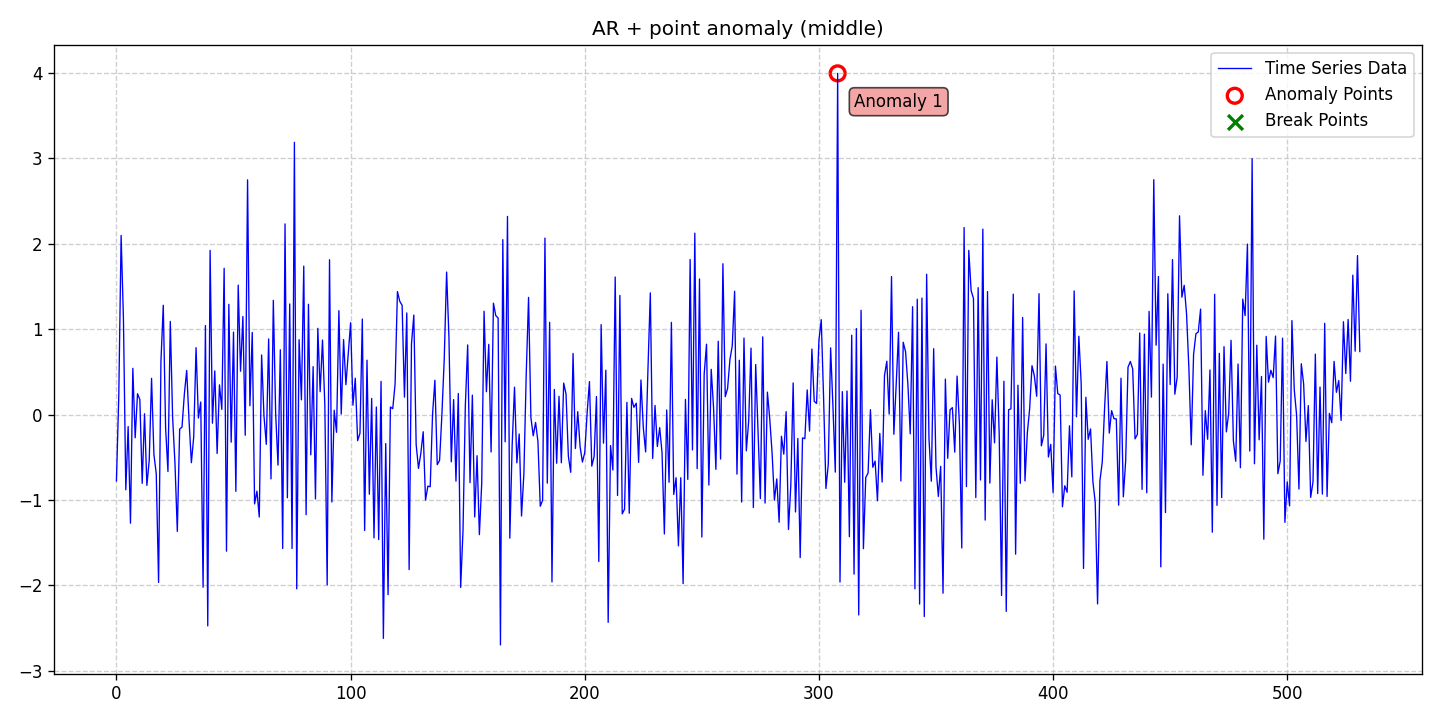

The data file committed next to this chart (first rows):
date, data, stationary, det_lin_up, det_lin_down, det_quad, det_cubic, det_exp, det_damped, stoc_trend, volatility, single_seas, multiple_seas, point_anom_single, point_anom_multi, collect_anom, context_anom, mean_shift, var_shift, trend_shift, point_anom_count, point_anom_location, point_anom_point, collect_anom_count
2020-01-01, -0.7767, 0, 0, 0, 0, 0, 0, 0, 0, 0, 0, 0, 1, 0, 0, 0, 0, 0, 0, 1, middle, [308], 0
2020-01-02, 0.216, 0, 0, 0, 0, 0, 0, 0, 0, 0, 0, 0, 1, 0, 0, 0, 0, 0, 0, 1, middle, [308], 0
2020-01-03, 2.095, 0, 0, 0, 0, 0, 0, 0, 0, 0, 0, 0, 1, 0, 0, 0, 0, 0, 0, 1, middle, [308], 0
2020-01-04, 1.111, 0, 0, 0, 0, 0, 0, 0, 0, 0, 0, 0, 1, 0, 0, 0, 0, 0, 0, 1, middle, [308], 0
2020-01-05, -0.8808, 0, 0, 0, 0, 0, 0, 0, 0, 0, 0, 0, 1, 0, 0, 0, 0, 0, 0, 1, middle, [308], 0
2020-01-06, -0.1409, 0, 0, 0, 0, 0, 0, 0, 0, 0, 0, 0, 1, 0, 0, 0, 0, 0, 0, 1, middle, [308], 0
2020-01-07, -1.272, 0, 0, 0, 0, 0, 0, 0, 0, 0, 0, 0, 1, 0, 0, 0, 0, 0, 0, 1, middle, [308], 0
2020-01-08, 0.5407, 0, 0, 0, 0, 0, 0, 0, 0, 0, 0, 0, 1, 0, 0, 0, 0, 0, 0, 1, middle, [308], 0
2020-01-09, -0.2723, 0, 0, 0, 0, 0, 0, 0, 0, 0, 0, 0, 1, 0, 0, 0, 0, 0, 0, 1, middle, [308], 0
2020-01-10, 0.2437, 0, 0, 0, 0, 0, 0, 0, 0, 0, 0, 0, 1, 0, 0, 0, 0, 0, 0, 1, middle, [308], 0
2020-01-11, 0.1753, 0, 0, 0, 0, 0, 0, 0, 0, 0, 0, 0, 1, 0, 0, 0, 0, 0, 0, 1, middle, [308], 0
2020-01-12, -0.8051, 0, 0, 0, 0, 0, 0, 0, 0, 0, 0, 0, 1, 0, 0, 0, 0, 0, 0, 1, middle, [308], 0
2020-01-13, 0.008993, 0, 0, 0, 0, 0, 0, 0, 0, 0, 0, 0, 1, 0, 0, 0, 0, 0, 0, 1, middle, [308], 0
2020-01-14, -0.8294, 0, 0, 0, 0, 0, 0, 0, 0, 0, 0, 0, 1, 0, 0, 0, 0, 0, 0, 1, middle, [308], 0
2020-01-15, -0.536, 0, 0, 0, 0, 0, 0, 0, 0, 0, 0, 0, 1, 0, 0, 0, 0, 0, 0, 1, middle, [308], 0
2020-01-16, 0.4233, 0, 0, 0, 0, 0, 0, 0, 0, 0, 0, 0, 1, 0, 0, 0, 0, 0, 0, 1, middle, [308], 0
2020-01-17, -0.4655, 0, 0, 0, 0, 0, 0, 0, 0, 0, 0, 0, 1, 0, 0, 0, 0, 0, 0, 1, middle, [308], 0
2020-01-18, -0.6918, 0, 0, 0, 0, 0, 0, 0, 0, 0, 0, 0, 1, 0, 0, 0, 0, 0, 0, 1, middle, [308], 0
2020-01-19, -1.965, 0, 0, 0, 0, 0, 0, 0, 0, 0, 0, 0, 1, 0, 0, 0, 0, 0, 0, 1, middle, [308], 0
2020-01-20, 0.6175, 0, 0, 0, 0, 0, 0, 0, 0, 0, 0, 0, 1, 0, 0, 0, 0, 0, 0, 1, middle, [308], 0
2020-01-21, 1.279, 0, 0, 0, 0, 0, 0, 0, 0, 0, 0, 0, 1, 0, 0, 0, 0, 0, 0, 1, middle, [308], 0
2020-01-22, -0.1602, 0, 0, 0, 0, 0, 0, 0, 0, 0, 0, 0, 1, 0, 0, 0, 0, 0, 0, 1, middle, [308], 0
2020-01-23, -0.6667, 0, 0, 0, 0, 0, 0, 0, 0, 0, 0, 0, 1, 0, 0, 0, 0, 0, 0, 1, middle, [308], 0
2020-01-24, 1.09, 0, 0, 0, 0, 0, 0, 0, 0, 0, 0, 0, 1, 0, 0, 0, 0, 0, 0, 1, middle, [308], 0
2020-01-25, -0.03691, 0, 0, 0, 0, 0, 0, 0, 0, 0, 0, 0, 1, 0, 0, 0, 0, 0, 0, 1, middle, [308], 0
2020-01-26, -0.5732, 0, 0, 0, 0, 0, 0, 0, 0, 0, 0, 0, 1, 0, 0, 0, 0, 0, 0, 1, middle, [308], 0
2020-01-27, -1.367, 0, 0, 0, 0, 0, 0, 0, 0, 0, 0, 0, 1, 0, 0, 0, 0, 0, 0, 1, middle, [308], 0
2020-01-28, -0.1708, 0, 0, 0, 0, 0, 0, 0, 0, 0, 0, 0, 1, 0, 0, 0, 0, 0, 0, 1, middle, [308], 0
2020-01-29, -0.1469, 0, 0, 0, 0, 0, 0, 0, 0, 0, 0, 0, 1, 0, 0, 0, 0, 0, 0, 1, middle, [308], 0
2020-01-30, 0.2362, 0, 0, 0, 0, 0, 0, 0, 0, 0, 0, 0, 1, 0, 0, 0, 0, 0, 0, 1, middle, [308], 0
2020-01-31, 0.5159, 0, 0, 0, 0, 0, 0, 0, 0, 0, 0, 0, 1, 0, 0, 0, 0, 0, 0, 1, middle, [308], 0
2020-02-01, -0.0654, 0, 0, 0, 0, 0, 0, 0, 0, 0, 0, 0, 1, 0, 0, 0, 0, 0, 0, 1, middle, [308], 0
2020-02-02, -0.5635, 0, 0, 0, 0, 0, 0, 0, 0, 0, 0, 0, 1, 0, 0, 0, 0, 0, 0, 1, middle, [308], 0
2020-02-03, -0.2637, 0, 0, 0, 0, 0, 0, 0, 0, 0, 0, 0, 1, 0, 0, 0, 0, 0, 0, 1, middle, [308], 0
2020-02-04, 0.7824, 0, 0, 0, 0, 0, 0, 0, 0, 0, 0, 0, 1, 0, 0, 0, 0, 0, 0, 1, middle, [308], 0
2020-02-05, -0.0414, 0, 0, 0, 0, 0, 0, 0, 0, 0, 0, 0, 1, 0, 0, 0, 0, 0, 0, 1, middle, [308], 0
2020-02-06, 0.1464, 0, 0, 0, 0, 0, 0, 0, 0, 0, 0, 0, 1, 0, 0, 0, 0, 0, 0, 1, middle, [308], 0
2020-02-07, -2.021, 0, 0, 0, 0, 0, 0, 0, 0, 0, 0, 0, 1, 0, 0, 0, 0, 0, 0, 1, middle, [308], 0
2020-02-08, 1.041, 0, 0, 0, 0, 0, 0, 0, 0, 0, 0, 0, 1, 0, 0, 0, 0, 0, 0, 1, middle, [308], 0
2020-02-09, -2.473, 0, 0, 0, 0, 0, 0, 0, 0, 0, 0, 0, 1, 0, 0, 0, 0, 0, 0, 1, middle, [308], 0
2020-02-10, 1.921, 0, 0, 0, 0, 0, 0, 0, 0, 0, 0, 0, 1, 0, 0, 0, 0, 0, 0, 1, middle, [308], 0
2020-02-11, -0.1013, 0, 0, 0, 0, 0, 0, 0, 0, 0, 0, 0, 1, 0, 0, 0, 0, 0, 0, 1, middle, [308], 0
2020-02-12, 0.5105, 0, 0, 0, 0, 0, 0, 0, 0, 0, 0, 0, 1, 0, 0, 0, 0, 0, 0, 1, middle, [308], 0
2020-02-13, -0.4557, 0, 0, 0, 0, 0, 0, 0, 0, 0, 0, 0, 1, 0, 0, 0, 0, 0, 0, 1, middle, [308], 0
2020-02-14, 0.3475, 0, 0, 0, 0, 0, 0, 0, 0, 0, 0, 0, 1, 0, 0, 0, 0, 0, 0, 1, middle, [308], 0
2020-02-15, 0.06029, 0, 0, 0, 0, 0, 0, 0, 0, 0, 0, 0, 1, 0, 0, 0, 0, 0, 0, 1, middle, [308], 0
2020-02-16, 1.712, 0, 0, 0, 0, 0, 0, 0, 0, 0, 0, 0, 1, 0, 0, 0, 0, 0, 0, 1, middle, [308], 0
2020-02-17, -1.599, 0, 0, 0, 0, 0, 0, 0, 0, 0, 0, 0, 1, 0, 0, 0, 0, 0, 0, 1, middle, [308], 0
2020-02-18, 1.29, 0, 0, 0, 0, 0, 0, 0, 0, 0, 0, 0, 1, 0, 0, 0, 0, 0, 0, 1, middle, [308], 0
2020-02-19, -0.3236, 0, 0, 0, 0, 0, 0, 0, 0, 0, 0, 0, 1, 0, 0, 0, 0, 0, 0, 1, middle, [308], 0
2020-02-20, 0.9649, 0, 0, 0, 0, 0, 0, 0, 0, 0, 0, 0, 1, 0, 0, 0, 0, 0, 0, 1, middle, [308], 0
2020-02-21, -0.8986, 0, 0, 0, 0, 0, 0, 0, 0, 0, 0, 0, 1, 0, 0, 0, 0, 0, 0, 1, middle, [308], 0
2020-02-22, 1.515, 0, 0, 0, 0, 0, 0, 0, 0, 0, 0, 0, 1, 0, 0, 0, 0, 0, 0, 1, middle, [308], 0
2020-02-23, 0.5067, 0, 0, 0, 0, 0, 0, 0, 0, 0, 0, 0, 1, 0, 0, 0, 0, 0, 0, 1, middle, [308], 0
2020-02-24, 1.147, 0, 0, 0, 0, 0, 0, 0, 0, 0, 0, 0, 1, 0, 0, 0, 0, 0, 0, 1, middle, [308], 0
2020-02-25, -0.2427, 0, 0, 0, 0, 0, 0, 0, 0, 0, 0, 0, 1, 0, 0, 0, 0, 0, 0, 1, middle, [308], 0
2020-02-26, 2.746, 0, 0, 0, 0, 0, 0, 0, 0, 0, 0, 0, 1, 0, 0, 0, 0, 0, 0, 1, middle, [308], 0
2020-02-27, 0.1031, 0, 0, 0, 0, 0, 0, 0, 0, 0, 0, 0, 1, 0, 0, 0, 0, 0, 0, 1, middle, [308], 0
2020-02-28, 0.9609, 0, 0, 0, 0, 0, 0, 0, 0, 0, 0, 0, 1, 0, 0, 0, 0, 0, 0, 1, middle, [308], 0
2020-02-29, -1.046, 0, 0, 0, 0, 0, 0, 0, 0, 0, 0, 0, 1, 0, 0, 0, 0, 0, 0, 1, middle, [308], 0
... 472 more rows
